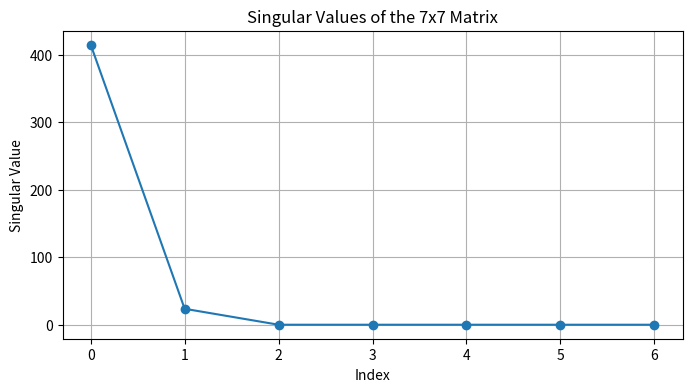
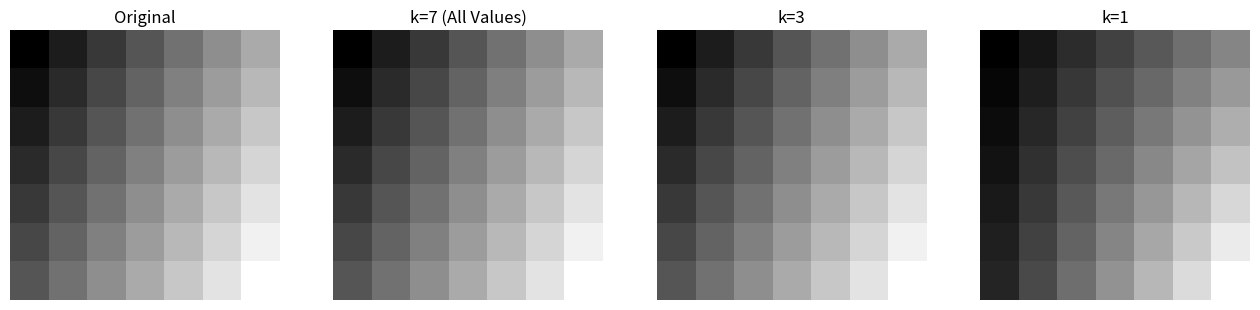

These charts were generated, in order, by the following Python code:
import numpy as np
import matplotlib.pyplot as plt

# Create a 7x7 matrix with some structure
A = np.array([
    [10, 20, 30, 40, 50, 60, 70],
    [15, 25, 35, 45, 55, 65, 75],
    [20, 30, 40, 50, 60, 70, 80],
    [25, 35, 45, 55, 65, 75, 85],
    [30, 40, 50, 60, 70, 80, 90],
    [35, 45, 55, 65, 75, 85, 95],
    [40, 50, 60, 70, 80, 90, 100]
])

# Perform SVD
U, S, VT = np.linalg.svd(A, full_matrices=False)

print("Original singular values:")
print(S)


plt.figure(figsize=(8, 4))
plt.plot(S, marker='o')
plt.title('Singular Values of the 7x7 Matrix')
plt.xlabel('Index')
plt.ylabel('Singular Value')
plt.grid(True)
plt.show()


def reconstruct(U, S, VT, k):
    U_k = U[:, :k]
    S_k = np.diag(S[:k])
    VT_k = VT[:k, :]
    return U_k @ S_k @ VT_k

# Reconstruct with different k
A_k7 = reconstruct(U, S, VT, 7)
A_k3 = reconstruct(U, S, VT, 3)
A_k1 = reconstruct(U, S, VT, 1)

fig, axs = plt.subplots(1, 4, figsize=(16, 4))

axs[0].imshow(A, cmap='gray')
axs[0].set_title("Original")
axs[0].axis('off')

axs[1].imshow(A_k7, cmap='gray')
axs[1].set_title("k=7 (All Values)")
axs[1].axis('off')

axs[2].imshow(A_k3, cmap='gray')
axs[2].set_title("k=3")
axs[2].axis('off')

axs[3].imshow(A_k1, cmap='gray')
axs[3].set_title("k=1")
axs[3].axis('off')

plt.show()
